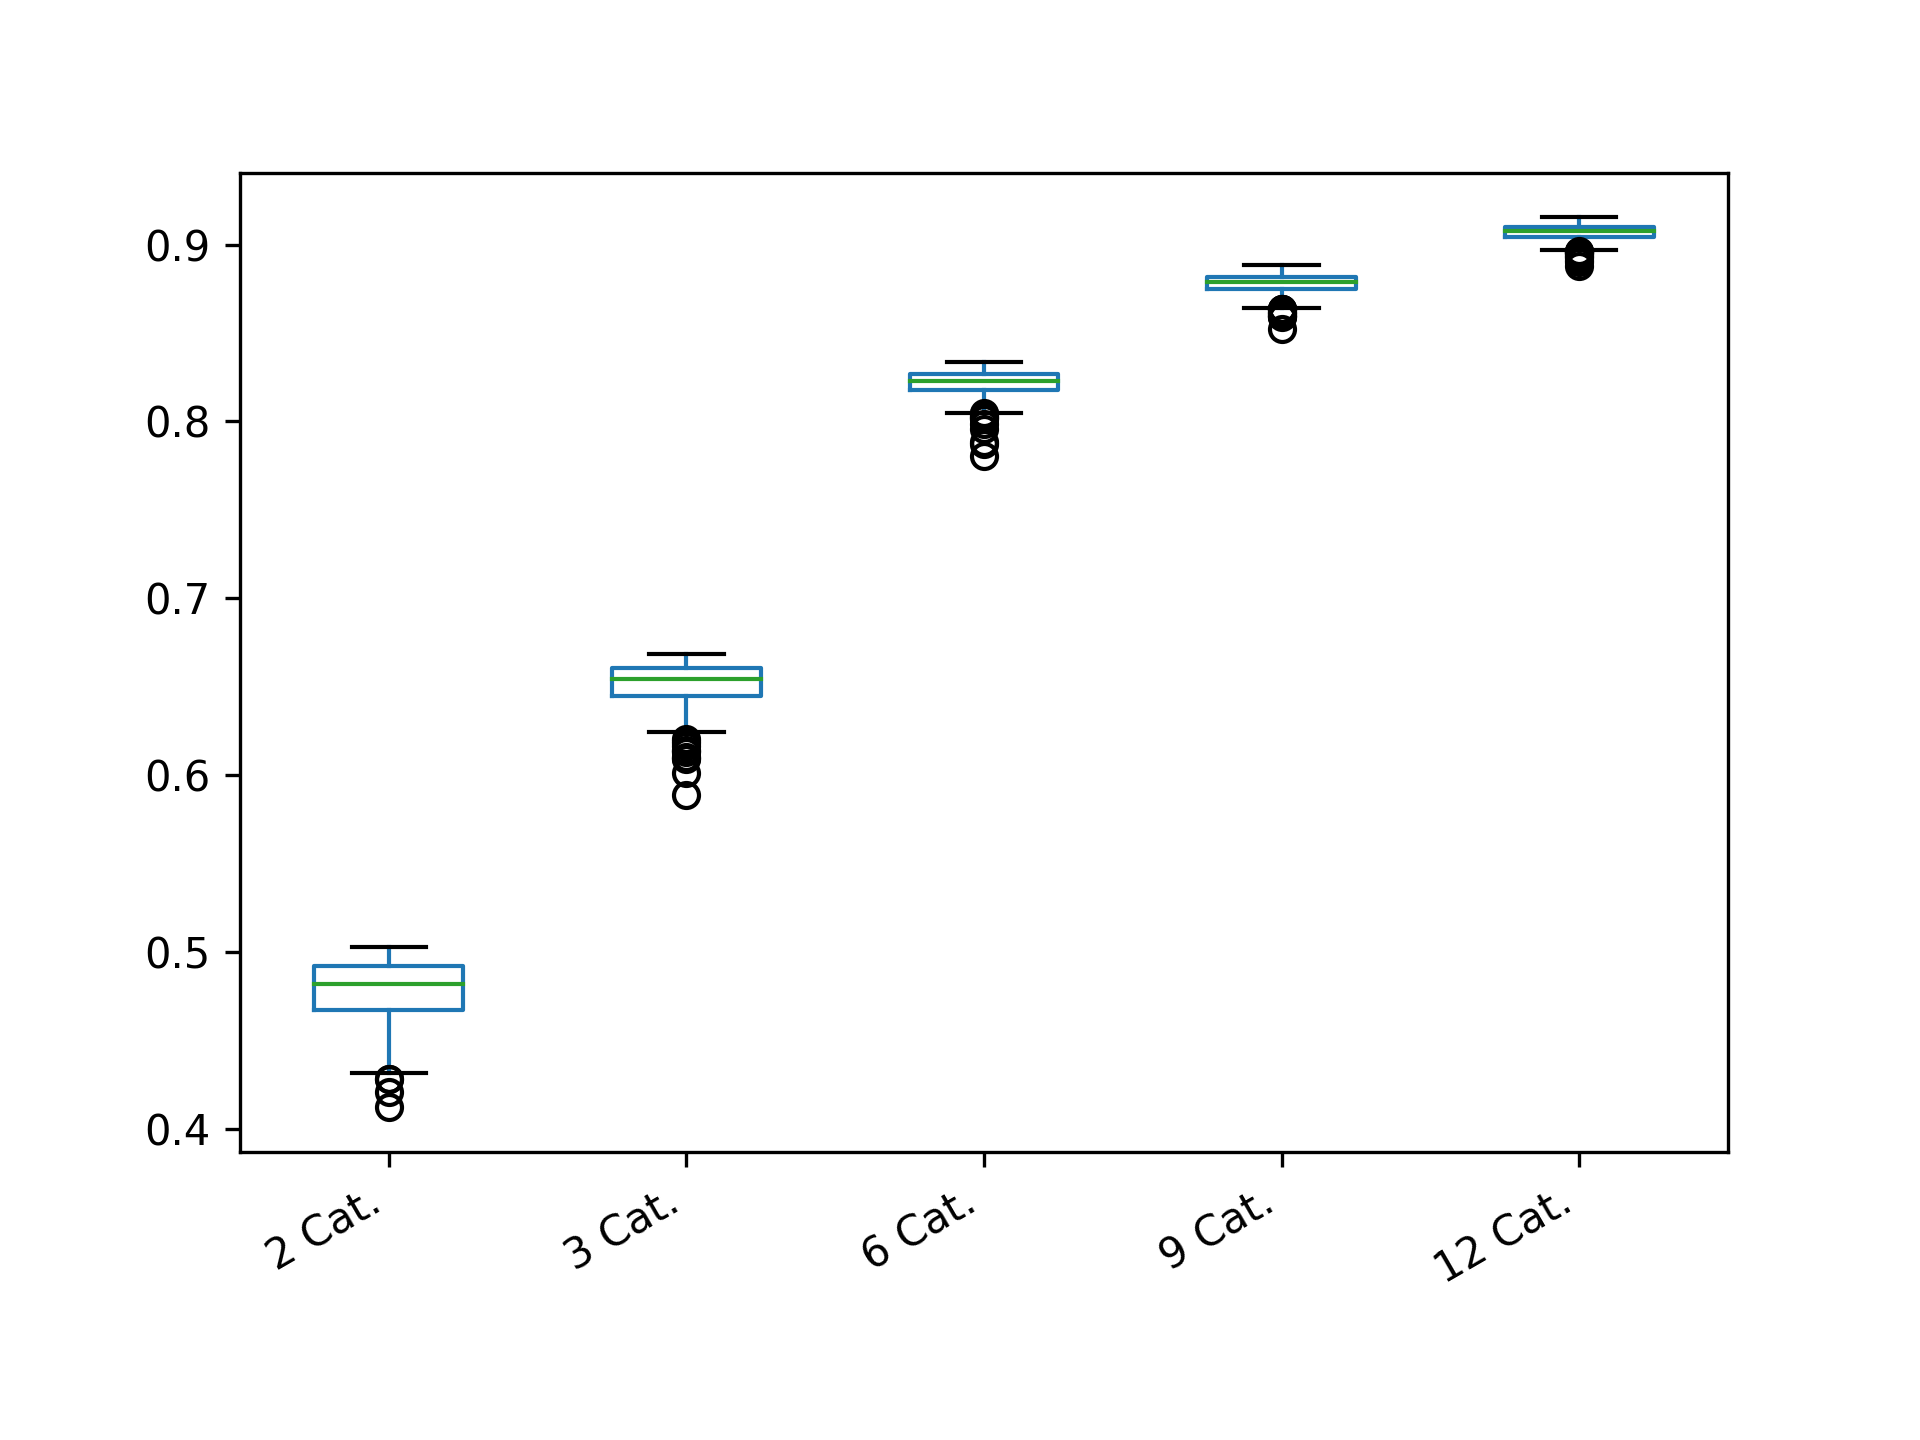

The table this chart was drawn from, first rows:
2 Cat.; 3 Cat.; 6 Cat.; 9 Cat.; 12 Cat.
0.4584; 0.64; 0.7883; 0.8745; 0.8981
0.4592; 0.661; 0.8246; 0.8805; 0.9091
0.4388; 0.6577; 0.8187; 0.8741; 0.8999
0.4584; 0.6331; 0.8239; 0.8823; 0.9111
0.4992; 0.6614; 0.8322; 0.8732; 0.9028
0.478; 0.6304; 0.8217; 0.8794; 0.9012
0.4662; 0.6472; 0.8266; 0.8821; 0.913
0.482; 0.6588; 0.8277; 0.8724; 0.9071
0.478; 0.5886; 0.8067; 0.8789; 0.9049
0.482; 0.6638; 0.8248; 0.8796; 0.9104
0.49; 0.6535; 0.8259; 0.8848; 0.9047
0.4824; 0.6628; 0.8227; 0.8821; 0.9138
0.4636; 0.6382; 0.82; 0.8751; 0.9101
0.464; 0.6495; 0.819; 0.8847; 0.9034
0.482; 0.6341; 0.8188; 0.8754; 0.9086
0.4984; 0.6664; 0.8238; 0.881; 0.9054
0.444; 0.6604; 0.8279; 0.8765; 0.9056
0.4584; 0.649; 0.816; 0.8831; 0.9001
0.4608; 0.659; 0.8266; 0.8771; 0.9059
0.47; 0.6637; 0.8312; 0.8769; 0.9108
0.4972; 0.6592; 0.818; 0.8861; 0.909
0.4888; 0.6583; 0.8251; 0.8737; 0.9065
0.4388; 0.6649; 0.8252; 0.8778; 0.8995
0.4712; 0.6483; 0.8195; 0.8815; 0.9102
0.4712; 0.6509; 0.8256; 0.8829; 0.9038
0.428; 0.6624; 0.8215; 0.8641; 0.9082
0.4888; 0.6552; 0.8265; 0.8826; 0.91
0.49; 0.6673; 0.8206; 0.8764; 0.9016
0.5; 0.6656; 0.8247; 0.8809; 0.9047
0.4584; 0.6632; 0.8144; 0.8837; 0.9074
0.488; 0.6644; 0.8256; 0.8755; 0.9059
0.464; 0.664; 0.8241; 0.8734; 0.9036
0.464; 0.6442; 0.8202; 0.8753; 0.8981
0.4976; 0.6584; 0.8292; 0.8714; 0.9124
0.5; 0.6606; 0.8262; 0.8696; 0.9008
0.5; 0.6528; 0.8261; 0.8693; 0.9099
0.4648; 0.6524; 0.8286; 0.8815; 0.9052
0.4986; 0.641; 0.8145; 0.8833; 0.9084
0.491; 0.6606; 0.8274; 0.8522; 0.9099
0.4784; 0.6676; 0.823; 0.8785; 0.9066
0.4856; 0.641; 0.8174; 0.8697; 0.9048
0.4714; 0.6515; 0.8206; 0.881; 0.9104
0.4352; 0.6545; 0.8238; 0.8823; 0.9029
0.492; 0.6428; 0.8249; 0.8719; 0.9098
0.4992; 0.6647; 0.8279; 0.8811; 0.9087
0.491; 0.6272; 0.8249; 0.8739; 0.9133
0.501; 0.6548; 0.8144; 0.886; 0.9113
0.4868; 0.6584; 0.8242; 0.883; 0.9097
0.4928; 0.6341; 0.8228; 0.8731; 0.911
0.4856; 0.656; 0.8188; 0.8836; 0.9077
0.4664; 0.6527; 0.8136; 0.8725; 0.908
0.4748; 0.6652; 0.8223; 0.8732; 0.908
0.482; 0.6607; 0.815; 0.8851; 0.9079
0.4688; 0.6492; 0.8235; 0.8815; 0.9044
0.4874; 0.6088; 0.8176; 0.8795; 0.8983
0.4688; 0.6608; 0.8105; 0.8872; 0.905
0.489; 0.6408; 0.8218; 0.8833; 0.9015
0.494; 0.6554; 0.8161; 0.8841; 0.9125
0.486; 0.6598; 0.8278; 0.8756; 0.9058
0.489; 0.6446; 0.8302; 0.8838; 0.9047
... 340 more rows
